Run: headless pygame with SDL's dummy video driver; simulated clock (each Clock.tick advances the game by its frame time, no real sleeping); random seed 0; keys injected as events and as key.get_pressed() state; mouse plan: one left click at the window centre at the start of phase 2, then a move to the lower-right quarter at the start of phase 3.
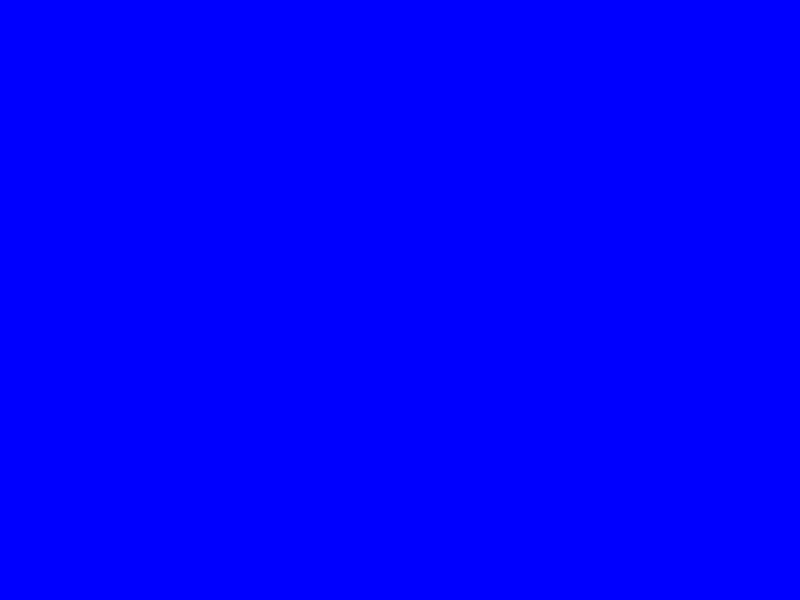
Frame 1 of 4 · flips 1–60 · no input
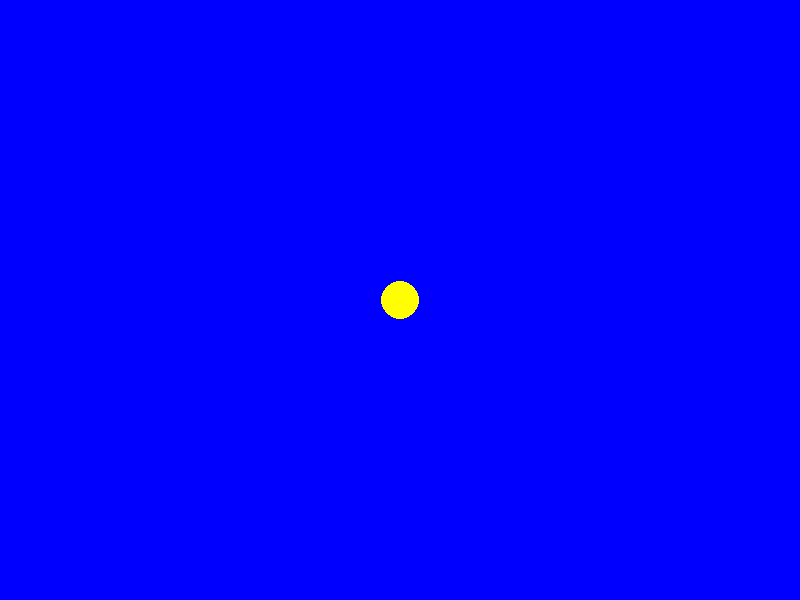
Frame 2 of 4 · flips 61–180 · clicked the window centre · tapped SPACE, RETURN · held RIGHT (→), D
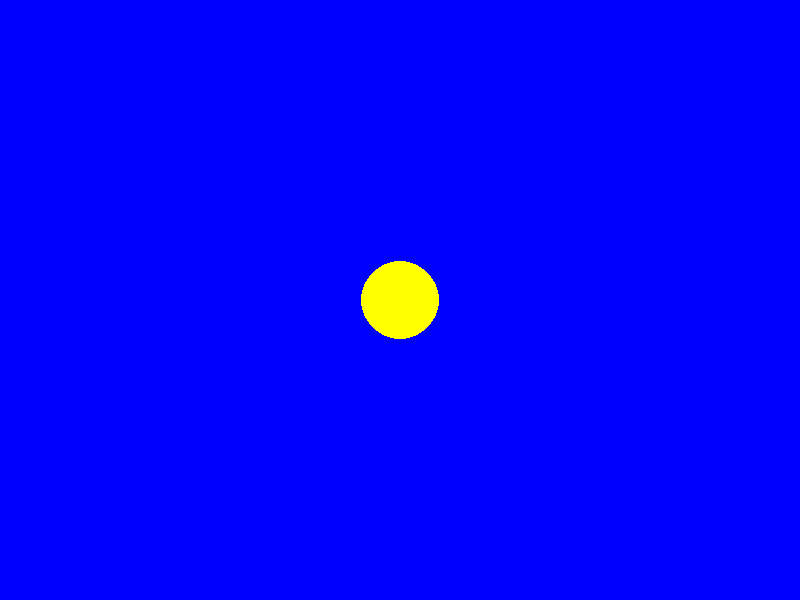
Frame 3 of 4 · flips 181–300 · moved the mouse to the lower-right quarter · held DOWN (↓), S
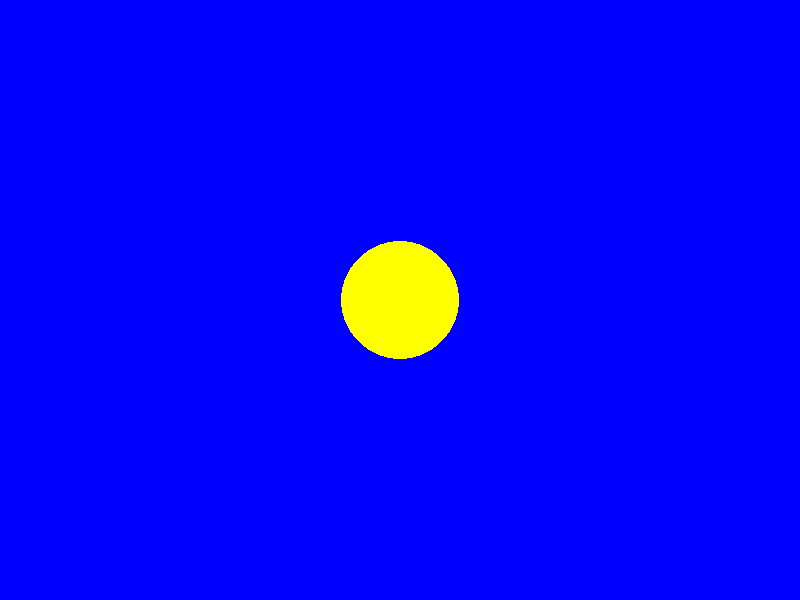
Frame 4 of 4 · flips 301–420 · held LEFT (←), A, UP (↑), W

The pygame program that drew these frames:

import pygame

if __name__ == '__main__':
    pygame.init()
    pygame.display.set_caption('Желтый круг')
    size = width, height = 800, 600
    screen = pygame.display.set_mode(size)

    running = True
    pos = None
    radius = 0
    growth = 10
    fps = 60
    clock = pygame.time.Clock()
    while running:
        screen.fill((0, 0, 255))
        for event in pygame.event.get():
            if event.type == pygame.QUIT:
                running = False
            if event.type == pygame.MOUSEBUTTONDOWN:
                screen.fill((0, 0, 255))
                pos = event.pos
                radius = 0
        if pos:
            pygame.draw.circle(screen, (255, 255, 0), pos, radius)
            radius += growth / fps
        pygame.display.flip()
        clock.tick(fps)

    pygame.quit()
